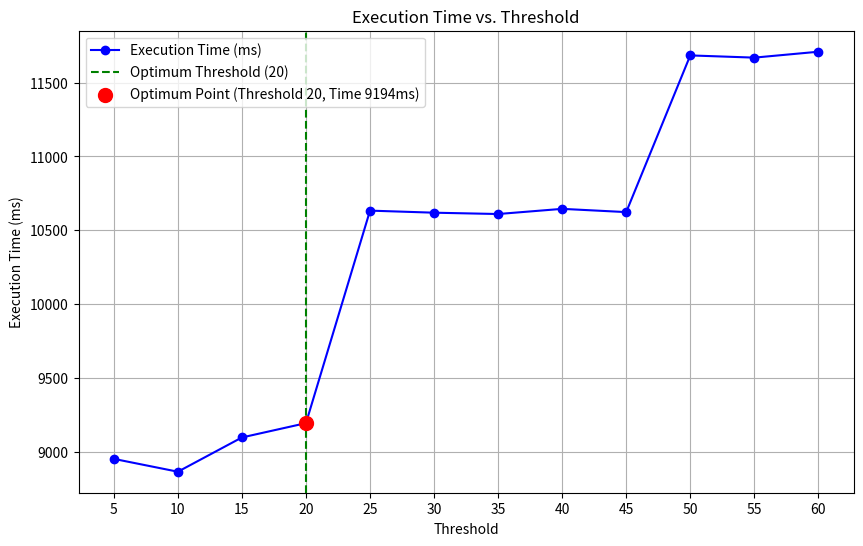

Write Python code to recreate this figure.
import matplotlib.pyplot as plt

thresholds = [5, 10, 15, 20, 25, 30, 35, 40, 45, 50, 55, 60]
execution_times = [8952, 8865, 9097, 9194, 10633, 10619, 10610, 10645, 10623, 11684, 11669, 11709]

plt.figure(figsize=(10, 6))
plt.plot(thresholds, execution_times, marker='o', linestyle='-', color='blue', label='Execution Time (ms)')

optimum_threshold = 20
optimum_time = execution_times[thresholds.index(optimum_threshold)]
plt.axvline(x=optimum_threshold, color='green', linestyle='--', label='Optimum Threshold (20)')
plt.scatter(optimum_threshold, optimum_time, color='red', s=100, zorder=5, label=f'Optimum Point (Threshold 20, Time {optimum_time}ms)')

plt.title('Execution Time vs. Threshold')
plt.xlabel('Threshold')
plt.ylabel('Execution Time (ms)')
plt.xticks(thresholds)
plt.grid(True)
plt.legend(loc='upper left')

plt.show()
